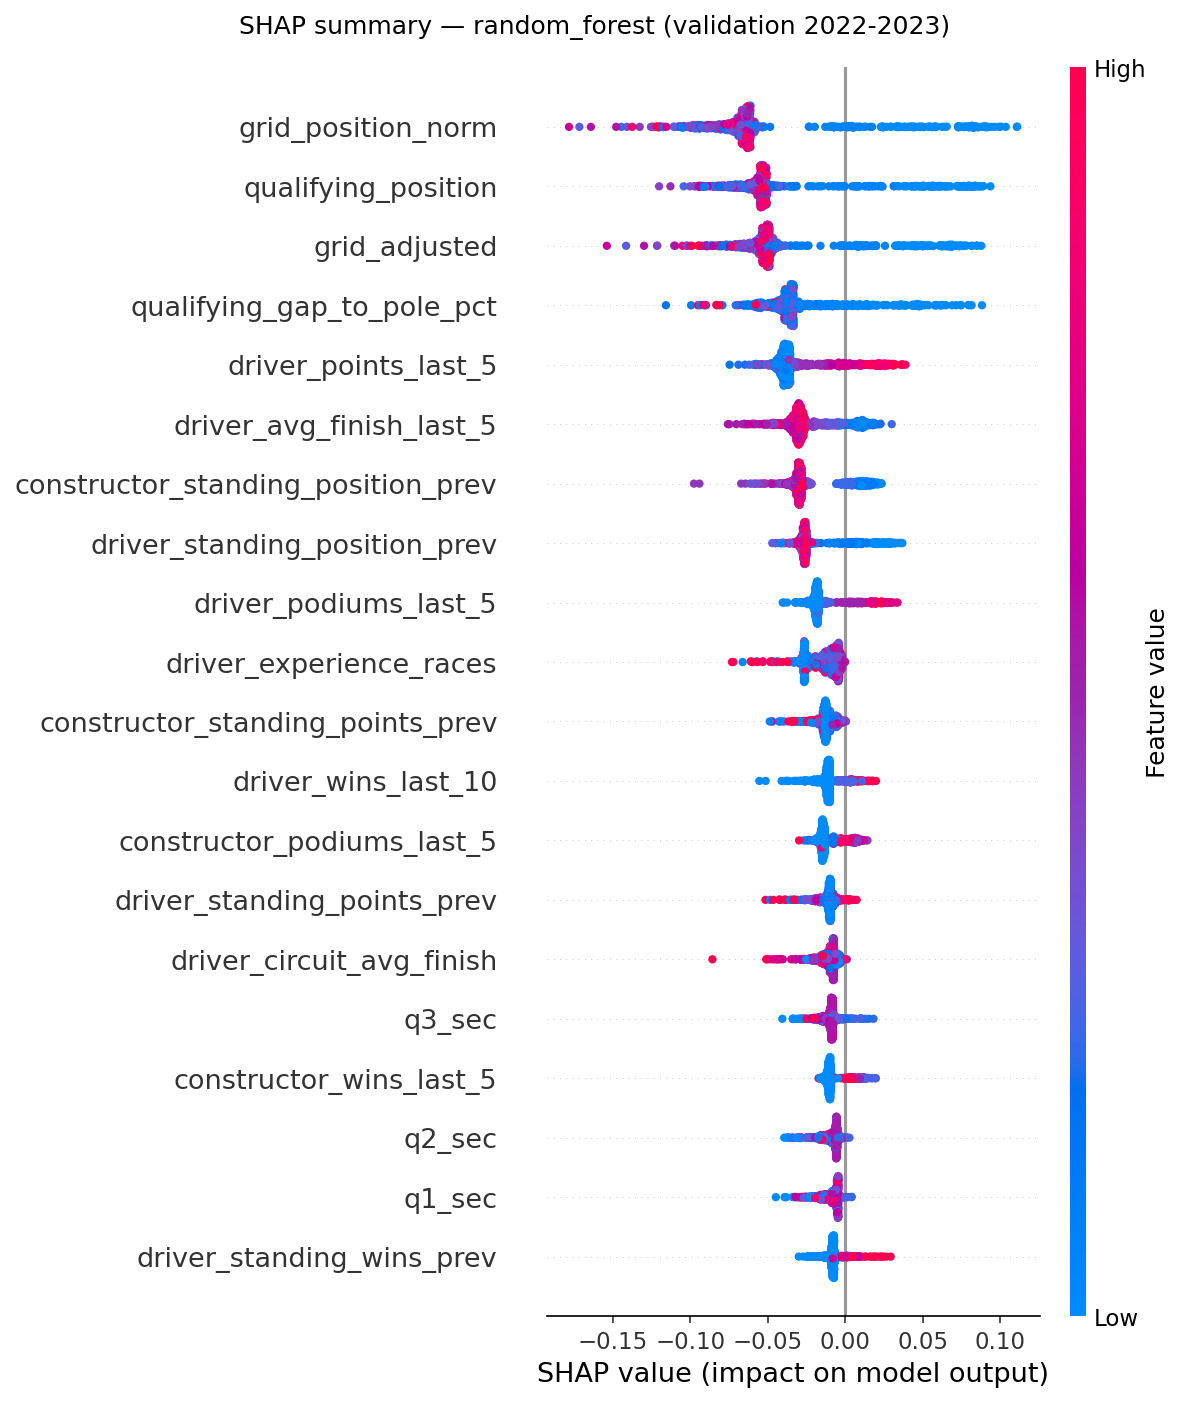

Values plotted in this chart, from the file beside it:
feature, mean_abs_shap, feature_class
grid_position_norm, 0.06798, stable
qualifying_position, 0.05639, stable
grid_adjusted, 0.05362, stable
qualifying_gap_to_pole_pct, 0.03657, stable
driver_points_last_5, 0.03289, era_sensitive
driver_avg_finish_last_5, 0.02558, stable
constructor_standing_position_prev, 0.02476, stable
driver_standing_position_prev, 0.02386, stable
driver_podiums_last_5, 0.01775, era_sensitive
driver_experience_races, 0.0142, stable
constructor_standing_points_prev, 0.0123, era_sensitive
driver_wins_last_10, 0.01166, era_sensitive
constructor_podiums_last_5, 0.01138, era_sensitive
driver_standing_points_prev, 0.0111, era_sensitive
driver_circuit_avg_finish, 0.01078, experimental
q3_sec, 0.01035, experimental
constructor_wins_last_5, 0.01011, era_sensitive
q2_sec, 0.009156, experimental
q1_sec, 0.009104, experimental
driver_standing_wins_prev, 0.008395, era_sensitive
driver_circuit_starts, 0.007893, experimental
driver_wins_last_5, 0.006828, era_sensitive
constructor_circuit_wins, 0.006533, experimental
driver_wins_last_3, 0.006269, era_sensitive
missingindicator_q3_sec, 0.005503, experimental
reached_q3, 0.00501, stable
constructor_dnf_rate_last_5, 0.004487, era_sensitive
driver_circuit_wins, 0.004428, experimental
constructor_wins_last_3, 0.003886, era_sensitive
driver_dnf_rate_last_5, 0.002621, stable
missingindicator_driver_circuit_avg_fini…, 0.0008412, experimental
missingindicator_q2_sec, 0.0006735, experimental
reached_q2, 0.0003077, stable
missingindicator_driver_standing_points_…, 1.2696783411488718e-05, era_sensitive
missingindicator_qualifying_gap_to_pole_…, 1.1557268388539745e-05, stable
missingindicator_q1_sec, 3.81749441585433e-06, experimental
missingindicator_driver_standing_wins_pr…, 2.5554688623134155e-07, era_sensitive
missingindicator_constructor_standing_po…, 2.2320499498081833e-07, era_sensitive
pit_lane_start, 0.0, stable
missingindicator_driver_wins_last_3, 0.0, era_sensitive
missingindicator_qualifying_position, 0.0, stable
missingindicator_driver_wins_last_5, 0.0, era_sensitive
missingindicator_driver_wins_last_10, 0.0, era_sensitive
missingindicator_driver_podiums_last_5, 0.0, era_sensitive
missingindicator_driver_avg_finish_last_…, 0.0, stable
missingindicator_constructor_wins_last_5, 0.0, era_sensitive
missingindicator_constructor_wins_last_3, 0.0, era_sensitive
missingindicator_driver_points_last_5, 0.0, era_sensitive
missingindicator_driver_dnf_rate_last_5, 0.0, stable
missingindicator_driver_standing_positio…, 0.0, stable
missingindicator_constructor_dnf_rate_la…, 0.0, era_sensitive
missingindicator_constructor_podiums_las…, 0.0, era_sensitive
missingindicator_constructor_standing_po…, 0.0, stable
